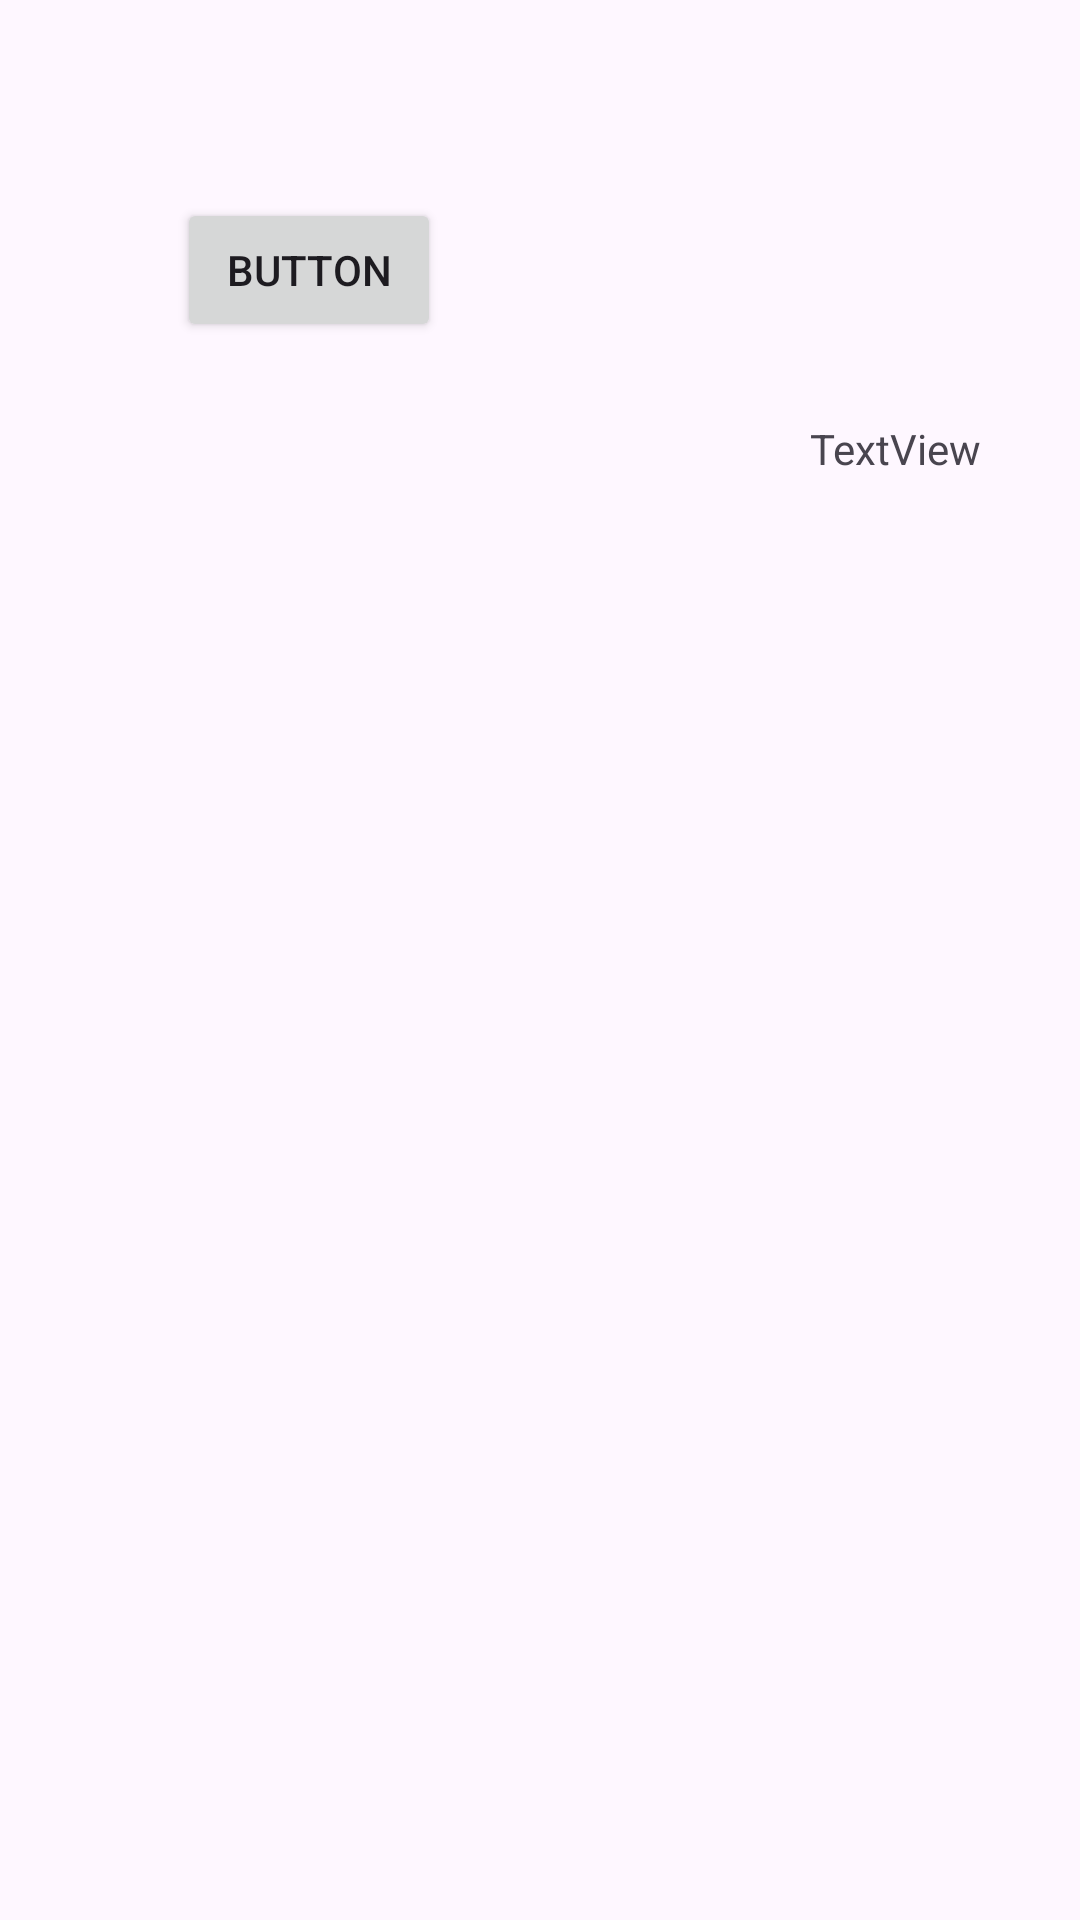

Layout XML and referenced resources for this Android screen:
<!-- AndroidManifest.xml: application theme Theme.List11210318 -->
<!-- res/layout/activity_main.xml -->
<?xml version="1.0" encoding="utf-8"?>
<androidx.constraintlayout.widget.ConstraintLayout xmlns:android="http://schemas.android.com/apk/res/android"
    xmlns:app="http://schemas.android.com/apk/res-auto"
    xmlns:tools="http://schemas.android.com/tools"
    android:id="@+id/main"
    android:layout_width="match_parent"
    android:layout_height="match_parent"
    tools:context=".MainActivity">

    <Button
        android:id="@+id/button"
        android:layout_width="wrap_content"
        android:layout_height="wrap_content"
        android:layout_marginStart="59dp"
        android:layout_marginTop="66dp"
        android:text="Button"
        app:layout_constraintStart_toStartOf="parent"
        app:layout_constraintTop_toTopOf="parent" />

    <TextView
        android:id="@+id/showMsg"
        android:layout_width="wrap_content"
        android:layout_height="wrap_content"
        android:layout_marginStart="270dp"
        android:layout_marginTop="140dp"
        android:text="TextView"
        app:layout_constraintStart_toStartOf="parent"
        app:layout_constraintTop_toTopOf="parent" />

    <androidx.recyclerview.widget.RecyclerView
        android:id="@+id/Recycler"
        android:layout_width="205dp"
        android:layout_height="235dp"
        android:layout_marginStart="40dp"
        android:layout_marginTop="116dp"
        app:layout_constraintStart_toStartOf="parent"
        app:layout_constraintTop_toBottomOf="@+id/button" />
</androidx.constraintlayout.widget.ConstraintLayout>
<!-- resources referenced by this layout -->
<resources>
  <style name="Theme.List11210318" parent="Base.Theme.List11210318" />
  <style name="Base.Theme.List11210318" parent="Theme.Material3.DayNight.NoActionBar">
          
          
      </style>
</resources>
